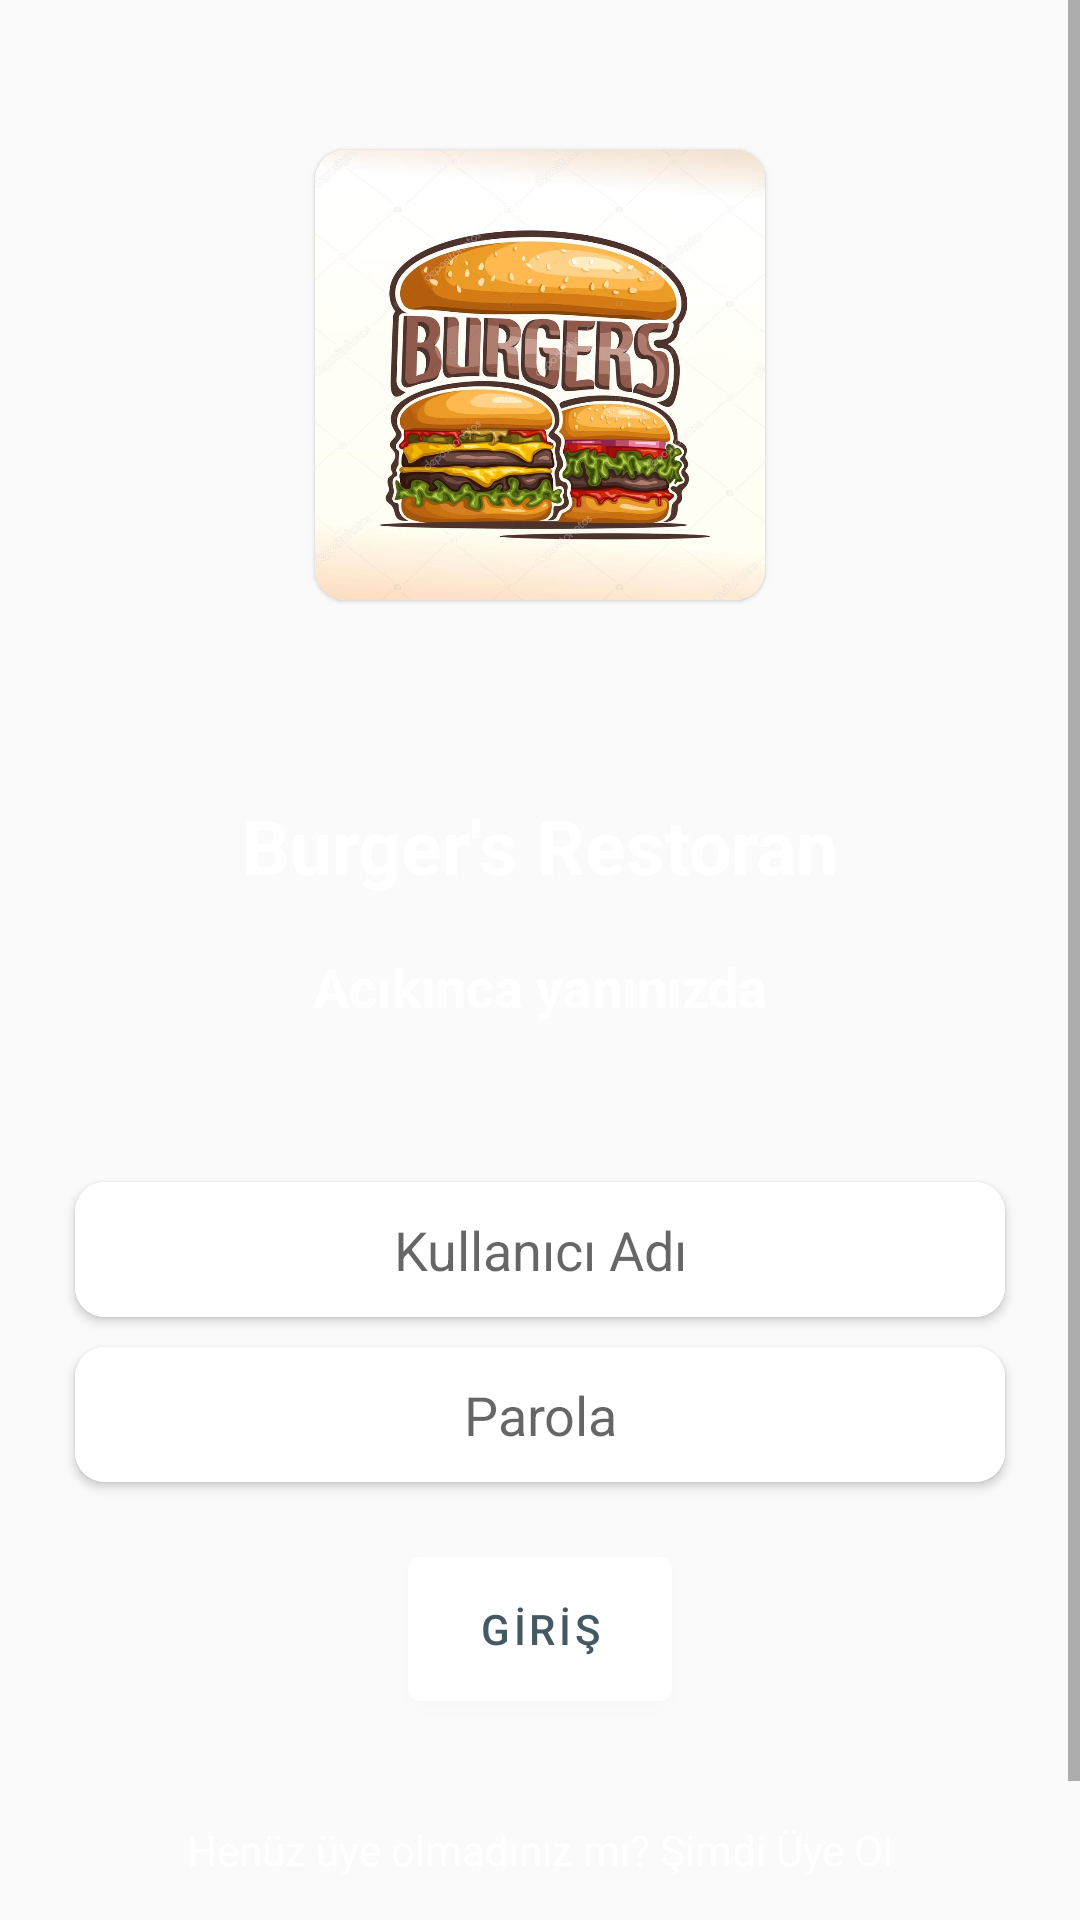

The Android layout XML behind this screen, and the referenced resources:
<!-- AndroidManifest.xml: application theme Theme.FoodDelivery -->
<!-- res/layout/activity_login.xml -->
<?xml version="1.0" encoding="utf-8"?>
<LinearLayout xmlns:android="http://schemas.android.com/apk/res/android"
    xmlns:app="http://schemas.android.com/apk/res-auto"
    xmlns:tools="http://schemas.android.com/tools"
    android:id="@+id/mainLinear"
    android:layout_width="match_parent"
    android:layout_height="match_parent"
    android:orientation="vertical"
    tools:context=".LoginActivity">

    <ScrollView
        android:layout_width="match_parent"
        android:layout_height="wrap_content"
        android:fitsSystemWindows="true"
        android:fillViewport="true">

        <RelativeLayout
            android:layout_width="match_parent"
            android:layout_height="wrap_content">


            <com.google.android.material.card.MaterialCardView
                android:id="@+id/cvLogo"
                android:layout_width="150dp"
                android:layout_height="150dp"
                android:layout_centerHorizontal="true"
                android:layout_margin="50dp"
                app:cardCornerRadius="10dp"
                app:cardElevation="1dp">

                <ImageView
                    android:layout_width="match_parent"
                    android:layout_height="match_parent"
                    android:src="@drawable/burger_logo" />

            </com.google.android.material.card.MaterialCardView>

            <TextView
                android:id="@+id/txtMainHeader"
                style="@style/TextViewMainHeader"
                android:layout_width="match_parent"
                android:layout_height="wrap_content"
                android:layout_below="@id/cvLogo"
                android:text="Burger's Restoran"
                android:textColor="@color/white" />

            <TextView
                android:id="@+id/txtSubHeader"
                style="@style/TextViewSubHeader"
                android:layout_width="match_parent"
                android:layout_height="wrap_content"
                android:textAlignment="center"
                android:layout_below="@id/txtMainHeader"
                android:text="Acıkınca yanınızda"
                android:textColor="@color/white" />

            <androidx.cardview.widget.CardView
                android:id="@+id/cvUser"
                android:layout_width="match_parent"
                android:layout_height="45dp"
                android:layout_below="@id/txtSubHeader"
                android:layout_marginHorizontal="25dp"
                android:layout_marginTop="50dp"
                app:cardCornerRadius="10dp">

                <EditText
                    android:layout_width="match_parent"
                    android:layout_height="match_parent"
                    android:background="@color/white"
                    android:gravity="center"
                    android:maxLines="1"
                    android:hint="Kullanıcı Adı"
                    android:inputType="textEmailAddress"
                    android:focusable="true"
                    android:nextFocusDown="@id/txtPass"
                    android:padding="3dp" />

            </androidx.cardview.widget.CardView>

            <androidx.cardview.widget.CardView
                android:id="@+id/cvPass"
                android:layout_width="match_parent"
                android:layout_height="45dp"
                android:layout_below="@id/cvUser"
                android:layout_marginHorizontal="25dp"
                android:layout_marginTop="10dp"
                app:cardCornerRadius="10dp">

                <EditText
                    android:id="@+id/txtPass"
                    android:layout_width="match_parent"
                    android:layout_height="match_parent"
                    android:background="@color/white"
                    android:gravity="center"
                    android:focusable="true"
                    android:inputType="textPassword"
                    android:nextFocusDown="@id/btnLogin"
                    android:hint="Parola"
                    android:padding="3dp" />

            </androidx.cardview.widget.CardView>


            <com.google.android.material.button.MaterialButton
                android:id="@+id/btnLogin"
                android:layout_width="wrap_content"
                android:layout_height="wrap_content"
                android:layout_below="@id/cvPass"
                android:layout_centerHorizontal="true"
                android:layout_margin="25dp"
                android:insetTop="0dp"
                android:insetBottom="0dp"
                android:paddingHorizontal="15dp"
                android:text="GİRİŞ"
                android:textColor="@color/colorPrimaryGray"
                app:backgroundTint="@color/white" />

            <TextView
                android:id="@+id/txtRegister"
                android:layout_width="match_parent"
                android:layout_height="wrap_content"
                android:layout_below="@id/btnLogin"
                android:padding="15dp"
                android:onClick="txtRegisterClick"
                android:text="@string/textNotRegistered"
                android:textAlignment="center"
                android:textColor="@color/white" />

            <TextView
                android:layout_width="match_parent"
                android:layout_height="wrap_content"
                android:layout_alignParentBottom="true"
                android:padding="15dp"
                android:layout_below="@id/txtRegister"
                android:text="@string/forgetPassword"
                android:textAlignment="center"
                android:textColor="@color/white" />

        </RelativeLayout>

    </ScrollView>


</LinearLayout>
<!-- resources referenced by this layout -->
<resources>
  <color name="colorPrimaryGray">#445963</color>
  <color name="white">#FFFFFFFF</color>
  <!-- drawable burger_logo: jpg bitmap (drawable, 103140 bytes) -->
  <string name="forgetPassword">Parolamı Unuttum</string>
  <string name="textNotRegistered">Henüz üye olmadınız mı? Şimdi Üye Ol</string>
  <style name="TextViewMainHeader" parent="Widget.AppCompat.TextView">
          <item name="android:padding">15dp</item>
          <item name="android:textStyle">bold</item>
          <item name="android:textSize">25sp</item>
          <item name="android:gravity">center</item>
      </style>
  <style name="TextViewSubHeader" parent="Widget.AppCompat.TextView">
          <item name="android:padding">3dp</item>
          <item name="android:textStyle">bold</item>
          <item name="android:textSize">18sp</item>
      </style>
  <style name="Theme.FoodDelivery" parent="Theme.MaterialComponents.DayNight.NoActionBar.Bridge">
          
          <item name="colorPrimary">@color/colorPrimaryGray</item>
          <item name="colorPrimaryVariant">@color/colorPrimaryVariantGray</item>
          <item name="colorOnPrimary">@color/white</item>
  
          
          <item name="colorSecondary">@color/colorSecondaryYellow</item>
          <item name="colorSecondaryVariant">@color/colorSecondaryVariantYellow</item>
          <item name="colorOnSecondary">@color/black</item>
          
          <item name="android:statusBarColor">@color/colorPrimaryVariantGray</item>
          
          <item name="toolbarStyle">@style/Widget.App.MaterialToolbar</item>
  
      </style>
  <color name="colorPrimaryVariantGray">#1b3039</color>
  <color name="colorSecondaryYellow">#ffeb3b</color>
  <color name="colorSecondaryVariantYellow">#c8b900</color>
  <color name="black">#FF000000</color>
  <style name="Widget.App.MaterialToolbar" parent="Widget.MaterialComponents.Toolbar">
          <item name="toolbarStyle">@style/ThemeOverlay.App.Toolbar</item>
      </style>
  <style name="ThemeOverlay.App.Toolbar" parent="Widget.MaterialComponents.Toolbar">
          <item name="colorPrimary">@color/colorPrimaryGray</item>
          <item name="colorPrimaryVariant">@color/colorPrimaryVariantGray</item>
          <item name="colorOnPrimary">@color/white</item>
          <item name="iconTint">?attr/colorOnPrimary</item>
          <item name="android:background">@color/colorPrimaryGray</item>
          <item name="contentScrim">@color/colorOnPrimaryGray</item>
          <item name="scrimBackground">@color/colorOnPrimaryGray</item>
          <item name="titleTextColor">?attr/colorOnPrimary</item>
          <item name="android:titleTextColor" tools:targetApi="m">?attr/colorOnPrimary</item>
      </style>
  <color name="colorOnPrimaryGray">#708690</color>
</resources>
